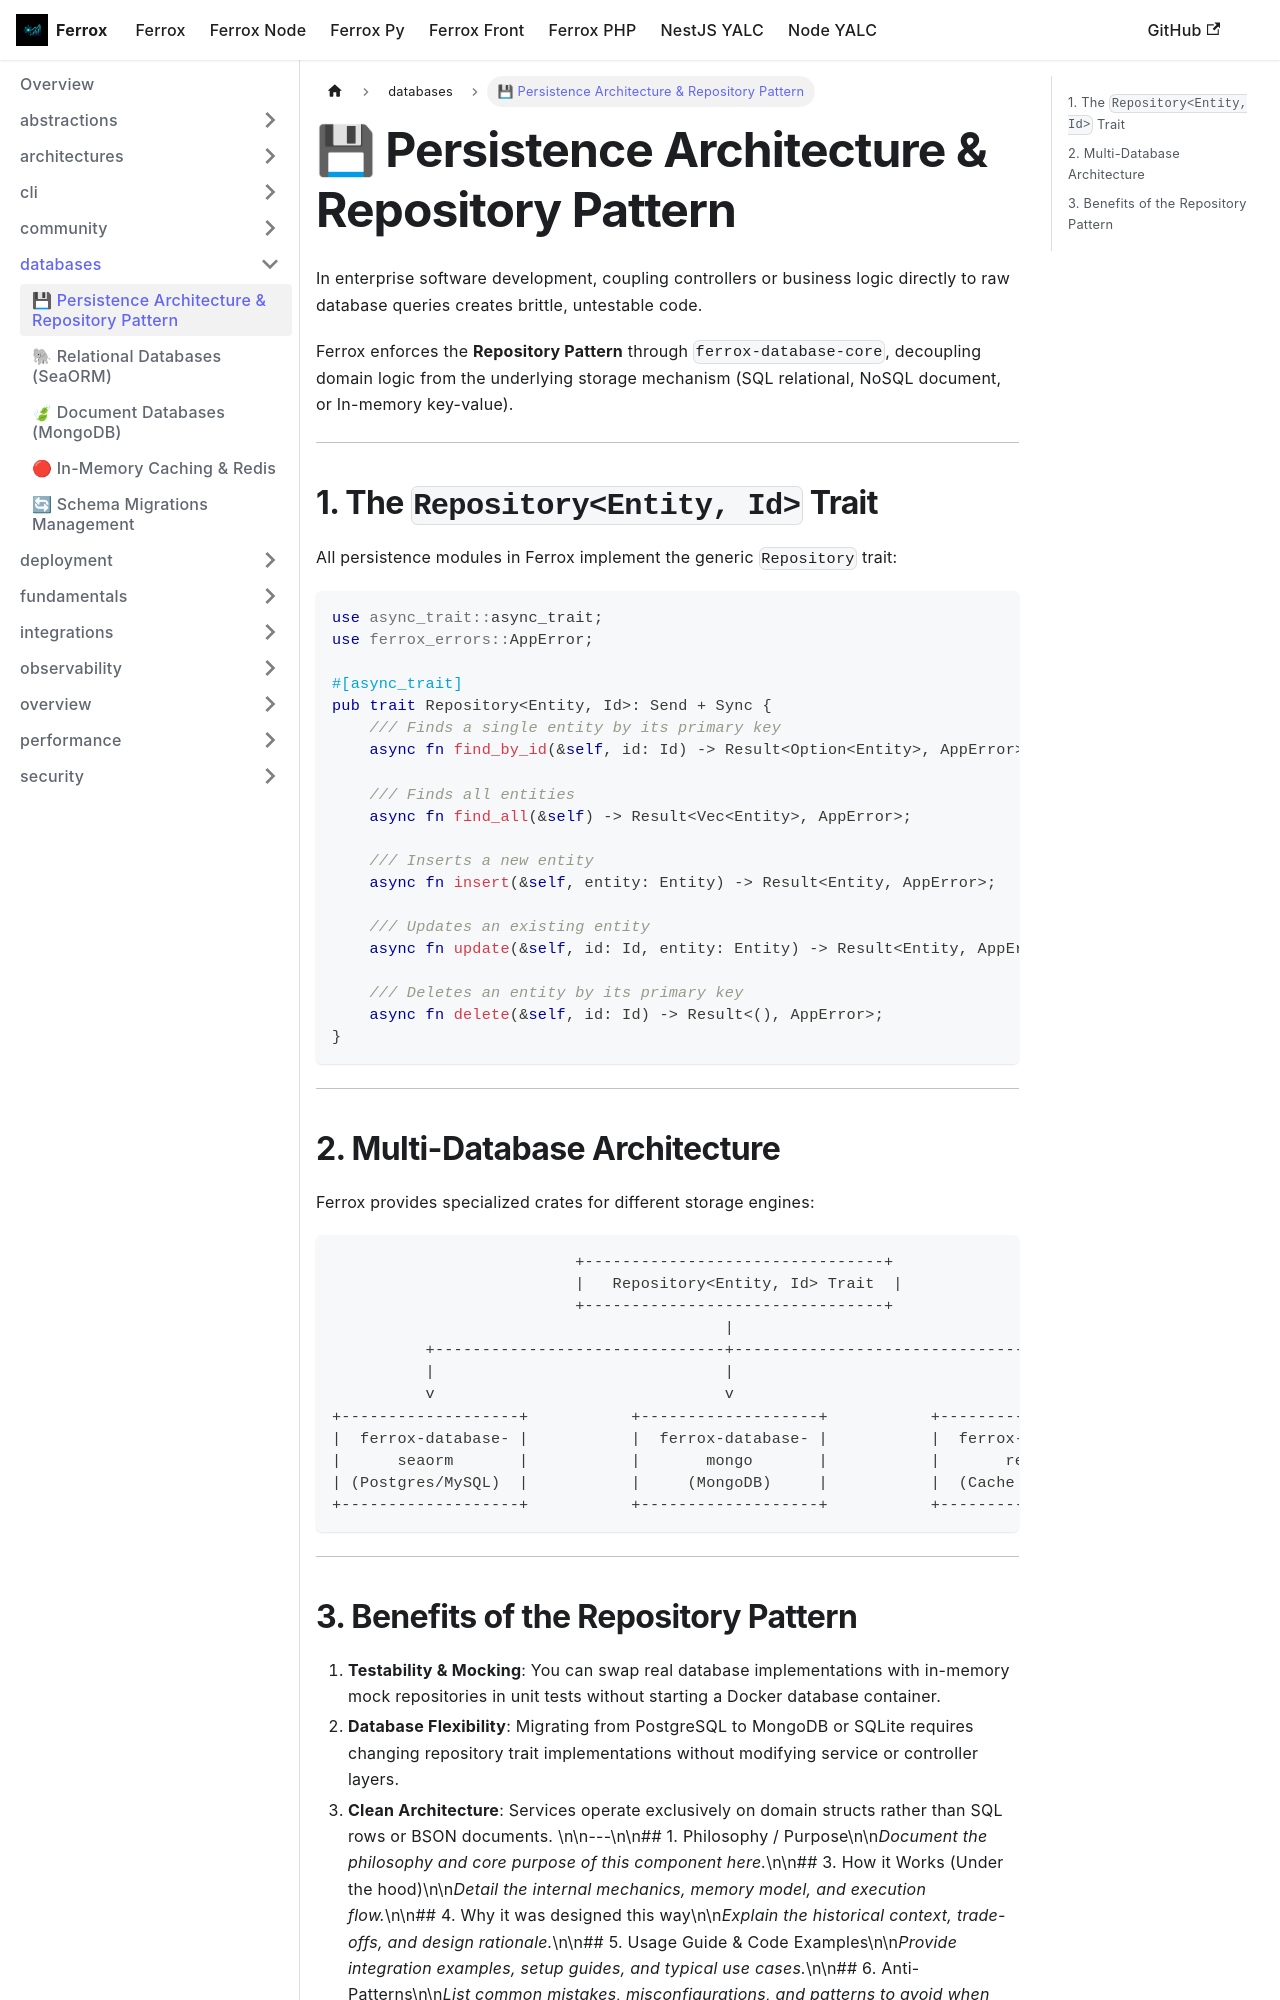

repository: AI-Autistic-Intelligence/ferrox-docs · page: docs/ferrox/databases/overview.html · generator: docusaurus

---
sidebar_position: 1
---

# 💾 Persistence Architecture & Repository Pattern

In enterprise software development, coupling controllers or business logic directly to raw database queries creates brittle, untestable code.

Ferrox enforces the **Repository Pattern** through `ferrox-database-core`, decoupling domain logic from the underlying storage mechanism (SQL relational, NoSQL document, or In-memory key-value).

---

## 1. The `Repository<Entity, Id>` Trait

All persistence modules in Ferrox implement the generic `Repository` trait:

```rust
use async_trait::async_trait;
use ferrox_errors::AppError;

#[async_trait]
pub trait Repository<Entity, Id>: Send + Sync {
    /// Finds a single entity by its primary key
    async fn find_by_id(&self, id: Id) -> Result<Option<Entity>, AppError>;
    
    /// Finds all entities
    async fn find_all(&self) -> Result<Vec<Entity>, AppError>;
    
    /// Inserts a new entity
    async fn insert(&self, entity: Entity) -> Result<Entity, AppError>;
    
    /// Updates an existing entity
    async fn update(&self, id: Id, entity: Entity) -> Result<Entity, AppError>;
    
    /// Deletes an entity by its primary key
    async fn delete(&self, id: Id) -> Result<(), AppError>;
}
```

---

## 2. Multi-Database Architecture

Ferrox provides specialized crates for different storage engines:

```
                          +--------------------------------+
                          |   Repository<Entity, Id> Trait  |
                          +--------------------------------+
                                          |
          +-------------------------------+-------------------------------+
          |                               |                               |
          v                               v                               v
+-------------------+           +-------------------+           +-------------------+
|  ferrox-database- |           |  ferrox-database- |           |  ferrox-database- |
|      seaorm       |           |       mongo       |           |       redis       |
| (Postgres/MySQL)  |           |     (MongoDB)     |           |  (Cache & Locks)  |
+-------------------+           +-------------------+           +-------------------+
```

---
